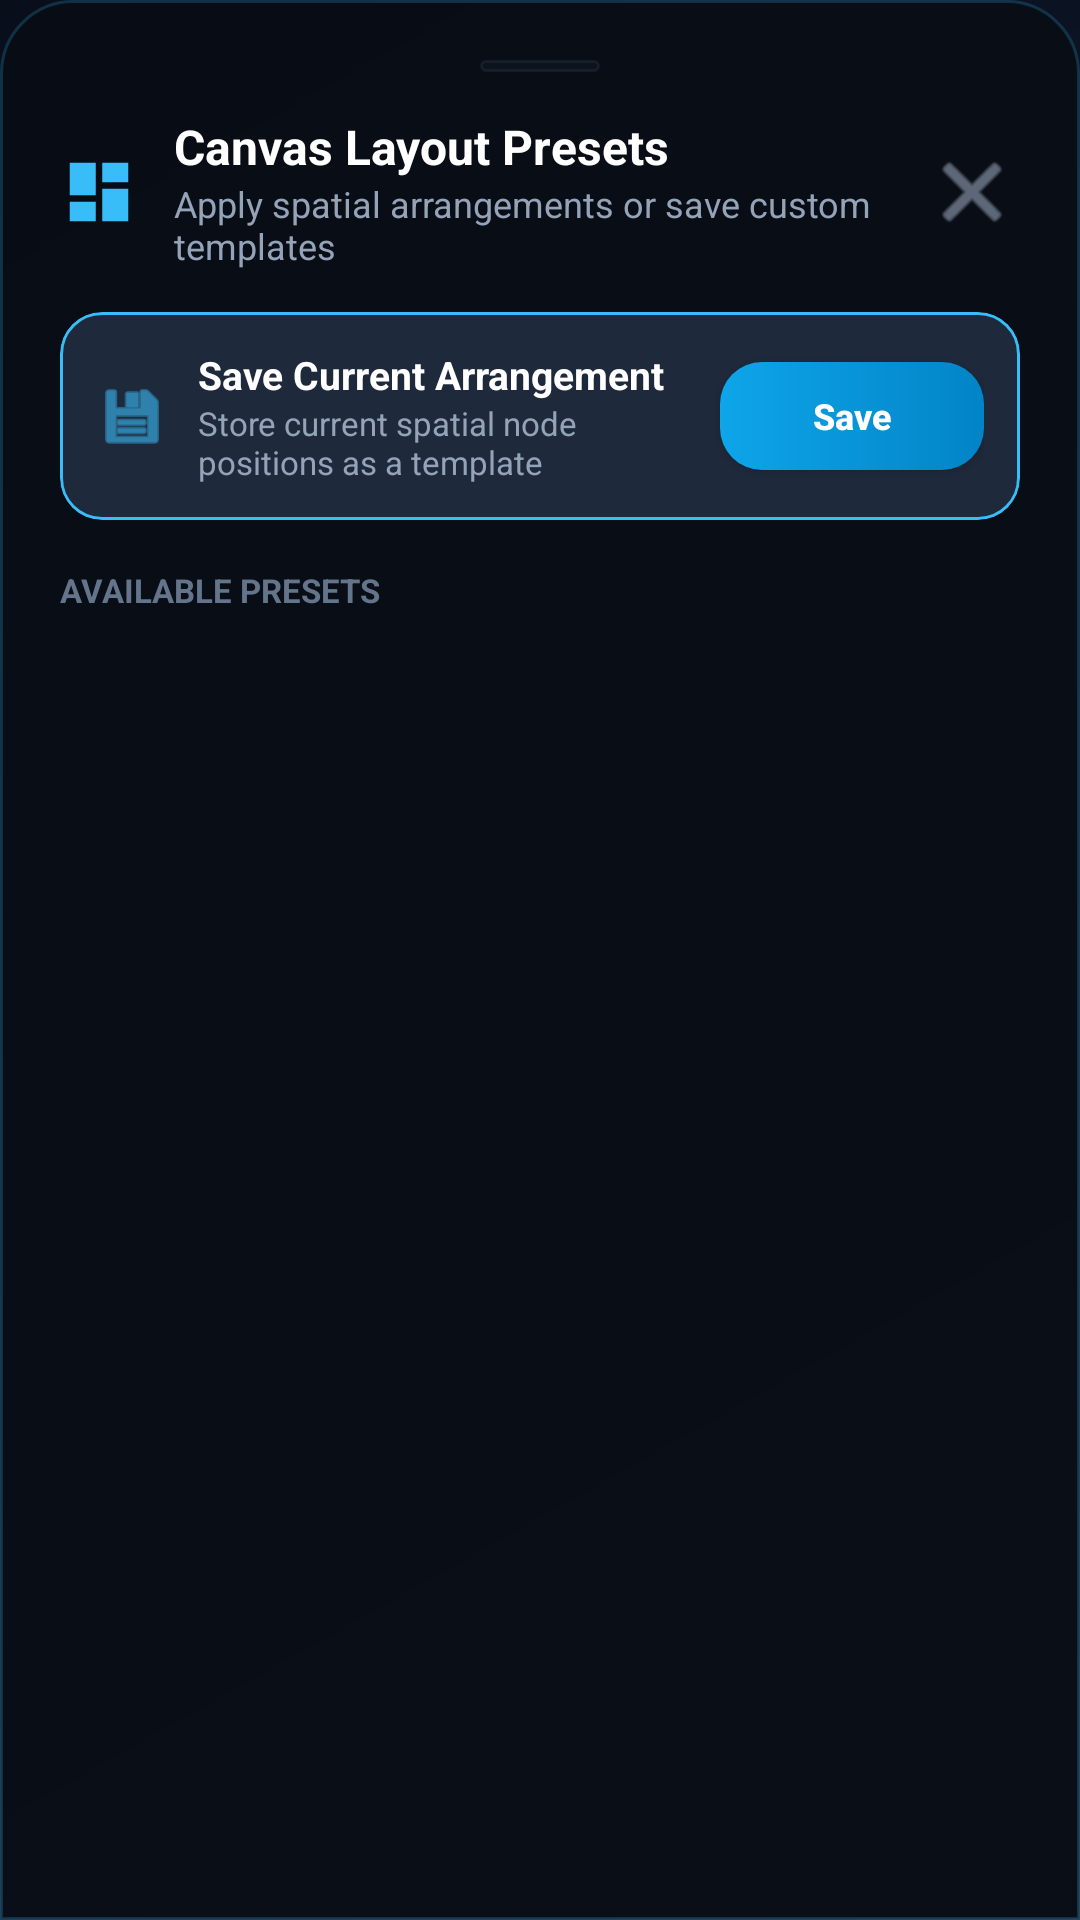

This screen was rendered from an Android layout file. Write that file and the resources it references.
<!-- AndroidManifest.xml: application theme Theme.PolymathFileSystem -->
<!-- res/layout/layout_dialog_canvas_presets.xml -->
<?xml version="1.0" encoding="utf-8"?>
<LinearLayout xmlns:android="http://schemas.android.com/apk/res/android"
    xmlns:app="http://schemas.android.com/apk/res-auto"
    android:layout_width="match_parent"
    android:layout_height="wrap_content"
    android:background="@drawable/bg_canvas_preview_sheet"
    android:orientation="vertical"
    android:padding="20dp">

    <View
        android:layout_width="40dp"
        android:layout_height="4dp"
        android:layout_gravity="center_horizontal"
        android:layout_marginBottom="14dp"
        android:background="@drawable/bg_chip_meta_secondary" />

    <LinearLayout
        android:layout_width="match_parent"
        android:layout_height="wrap_content"
        android:gravity="center_vertical"
        android:orientation="horizontal">

        <ImageView
            android:layout_width="26dp"
            android:layout_height="26dp"
            android:contentDescription="Presets"
            android:src="@drawable/ic_canvas_presets"
            app:tint="#38BDF8" />

        <LinearLayout
            android:layout_width="0dp"
            android:layout_height="wrap_content"
            android:layout_marginStart="12dp"
            android:layout_weight="1"
            android:orientation="vertical">

            <TextView
                android:layout_width="wrap_content"
                android:layout_height="wrap_content"
                android:text="Canvas Layout Presets"
                android:textColor="#FFFFFF"
                android:textSize="16sp"
                android:textStyle="bold" />

            <TextView
                android:layout_width="wrap_content"
                android:layout_height="wrap_content"
                android:text="Apply spatial arrangements or save custom templates"
                android:textColor="#94A3B8"
                android:textSize="12sp" />
        </LinearLayout>

        <ImageButton
            android:id="@+id/btnClosePresetsDialog"
            android:layout_width="32dp"
            android:layout_height="32dp"
            android:background="?attr/selectableItemBackgroundBorderless"
            android:contentDescription="Close"
            android:src="@android:drawable/ic_menu_close_clear_cancel"
            app:tint="#94A3B8" />
    </LinearLayout>

    
    <com.google.android.material.card.MaterialCardView
        android:layout_width="match_parent"
        android:layout_height="wrap_content"
        android:layout_marginTop="14dp"
        app:cardBackgroundColor="#1E293B"
        app:cardCornerRadius="14dp"
        app:cardElevation="0dp"
        app:strokeColor="#38BDF8"
        app:strokeWidth="1dp">

        <LinearLayout
            android:layout_width="match_parent"
            android:layout_height="wrap_content"
            android:gravity="center_vertical"
            android:orientation="horizontal"
            android:padding="12dp">

            <ImageView
                android:layout_width="24dp"
                android:layout_height="24dp"
                android:contentDescription="Save Icon"
                android:src="@android:drawable/ic_menu_save"
                app:tint="#38BDF8" />

            <LinearLayout
                android:layout_width="0dp"
                android:layout_height="wrap_content"
                android:layout_marginStart="10dp"
                android:layout_weight="1"
                android:orientation="vertical">

                <TextView
                    android:layout_width="wrap_content"
                    android:layout_height="wrap_content"
                    android:text="Save Current Arrangement"
                    android:textColor="#FFFFFF"
                    android:textSize="13sp"
                    android:textStyle="bold" />

                <TextView
                    android:layout_width="wrap_content"
                    android:layout_height="wrap_content"
                    android:text="Store current spatial node positions as a template"
                    android:textColor="#94A3B8"
                    android:textSize="11sp" />
            </LinearLayout>

            <Button
                android:id="@+id/btnSaveCurrentPreset"
                android:layout_width="wrap_content"
                android:layout_height="36dp"
                android:background="@drawable/bg_canvas_btn_primary"
                android:paddingHorizontal="14dp"
                android:text="Save"
                android:textAllCaps="false"
                android:textColor="#FFFFFF"
                android:textSize="12sp"
                android:textStyle="bold"
                app:backgroundTint="@null" />
        </LinearLayout>
    </com.google.android.material.card.MaterialCardView>

    <TextView
        android:layout_width="wrap_content"
        android:layout_height="wrap_content"
        android:layout_marginTop="16dp"
        android:text="AVAILABLE PRESETS"
        android:textColor="#64748B"
        android:textSize="11sp"
        android:textStyle="bold" />

    <androidx.recyclerview.widget.RecyclerView
        android:id="@+id/rvPresetsList"
        android:layout_width="match_parent"
        android:layout_height="wrap_content"
        android:layout_marginTop="8dp"
        android:maxHeight="360dp"
        android:nestedScrollingEnabled="true" />

</LinearLayout>
<!-- resources referenced by this layout -->
<resources>
  <!-- drawable bg_canvas_btn_primary (drawable) -->
  <?xml version="1.0" encoding="utf-8"?>
  <shape xmlns:android="http://schemas.android.com/apk/res/android"
      android:shape="rectangle">
      <gradient
          android:angle="0"
          android:endColor="#0284C7"
          android:startColor="#0EA5E9" />
      <corners android:radius="14dp" />
  </shape>
  <!-- drawable bg_canvas_preview_sheet (drawable) -->
  <?xml version="1.0" encoding="utf-8"?>
  <shape xmlns:android="http://schemas.android.com/apk/res/android"
      android:shape="rectangle">
      <solid android:color="#F2090D16" />
      <corners
          android:topLeftRadius="24dp"
          android:topRightRadius="24dp" />
      <stroke
          android:width="1dp"
          android:color="#3338BDF8" />
  </shape>
  <!-- drawable bg_chip_meta_secondary (drawable) -->
  <?xml version="1.0" encoding="utf-8"?>
  <shape xmlns:android="http://schemas.android.com/apk/res/android"
      android:shape="rectangle">
      <solid android:color="#1A334155" />
      <corners android:radius="8dp" />
      <stroke
          android:width="1dp"
          android:color="#33475569" />
  </shape>
  <!-- drawable ic_canvas_presets (drawable) -->
  <vector xmlns:android="http://schemas.android.com/apk/res/android"
      android:width="24dp"
      android:height="24dp"
      android:viewportWidth="24"
      android:viewportHeight="24">
      <path
          android:fillColor="#38BDF8"
          android:pathData="M3,13h8L11,3L3,3v10zM3,21h8v-6L3,15v6zM13,21h8L21,11h-8v10zM13,3v6h8L21,3h-8z"/>
  </vector>
  <style name="Theme.PolymathFileSystem" parent="Theme.Material3.DayNight.NoActionBar">
          <item name="colorPrimary">@color/ocean_primary</item>
          <item name="colorPrimaryDark">@color/ocean_primary_dark</item>
          <item name="colorAccent">@color/ocean_accent</item>
          <item name="android:windowBackground">@drawable/bg_fluid_gradient</item>
      </style>
  <color name="ocean_primary">#0077B6</color>
  <color name="ocean_primary_dark">#03045E</color>
  <color name="ocean_accent">#00B4D8</color>
  <!-- drawable bg_fluid_gradient (drawable) -->
  <?xml version="1.0" encoding="utf-8"?>
  <shape xmlns:android="http://schemas.android.com/apk/res/android"
      android:shape="rectangle">
      <gradient
          android:angle="135"
          android:startColor="#1e293b"
          android:centerColor="#0f172a"
          android:endColor="#080e1a"
          android:type="linear" />
  </shape>
</resources>
